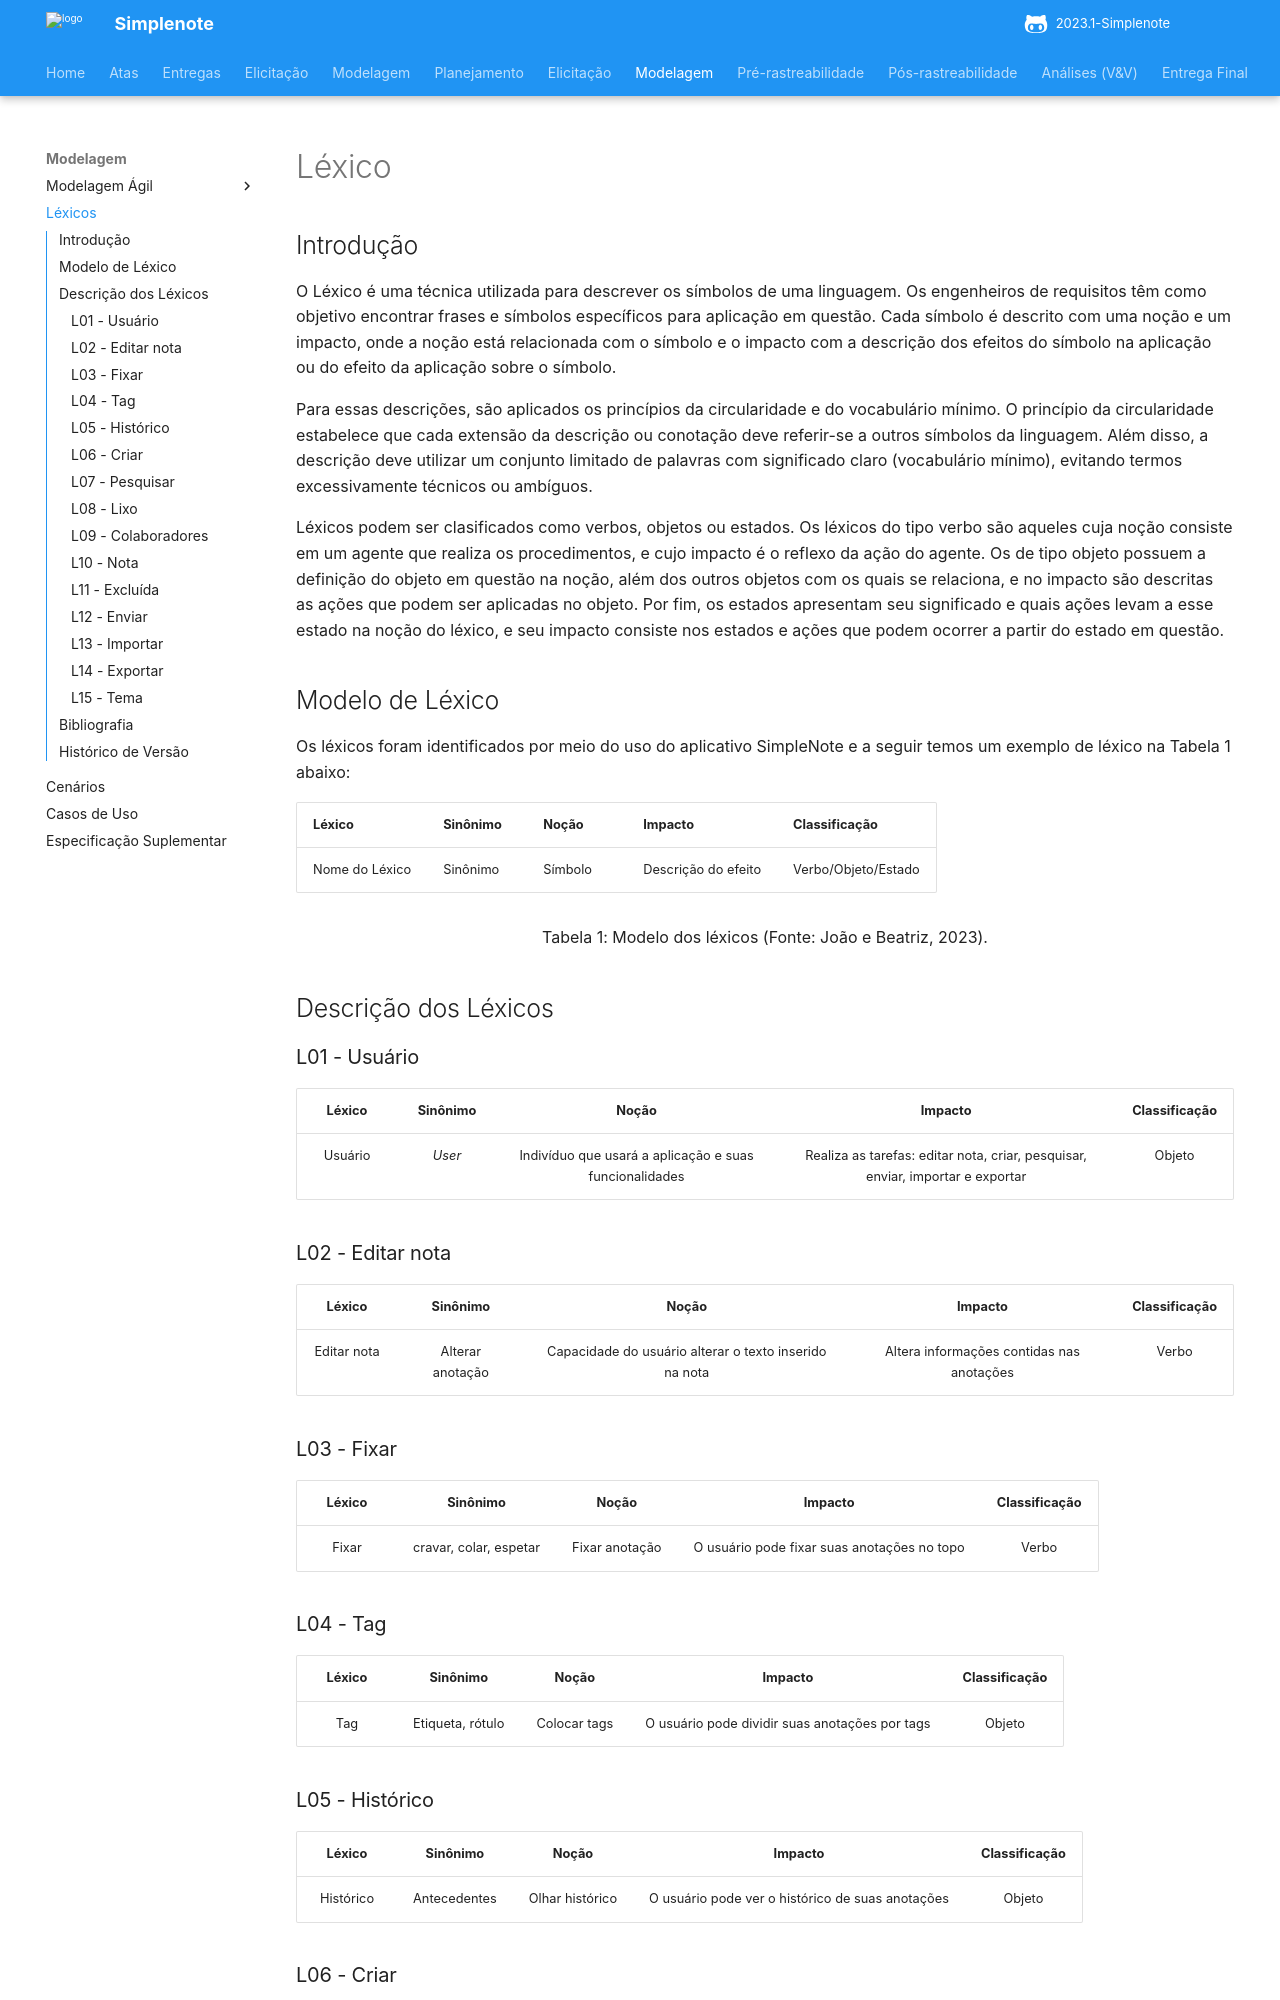

repository: ananorberto/2023.1-Simplenote · page: modelagem/lexico/index.html · generator: mkdocs

# Léxico

## Introdução

O Léxico é uma técnica utilizada para descrever os símbolos de uma linguagem. Os engenheiros de requisitos têm como objetivo encontrar frases e símbolos específicos para aplicação em questão. Cada símbolo é descrito com uma noção e um impacto, onde a noção está relacionada com o símbolo e o impacto com a descrição dos efeitos do símbolo na aplicação ou do efeito da aplicação sobre o símbolo.

Para essas descrições, são aplicados os princípios da circularidade e do vocabulário mínimo. O princípio da circularidade estabelece que cada extensão da descrição ou conotação deve referir-se a outros símbolos da linguagem. Além disso, a descrição deve utilizar um conjunto limitado de palavras com significado claro (vocabulário mínimo), evitando termos excessivamente técnicos ou ambíguos.

Léxicos podem ser clasificados como verbos, objetos ou estados. Os léxicos do tipo verbo são aqueles cuja noção consiste em um agente que realiza os procedimentos, e cujo impacto é o reflexo da ação do agente. Os de tipo objeto possuem a definição do objeto em questão na noção, além dos outros objetos com os quais se relaciona, e no impacto são descritas as ações que podem ser aplicadas no objeto. Por fim, os estados apresentam seu significado e quais ações levam a esse estado na noção do léxico, e seu impacto consiste nos estados e ações que podem ocorrer a partir do estado em questão.

## Modelo de Léxico

Os léxicos foram identificados por meio do uso do aplicativo SimpleNote e a seguir temos um exemplo de léxico na Tabela 1 abaixo:

| Léxico         | Sinônimo | Noção   | Impacto             | Classificação       |
| -------------- | -------- | ------- | ------------------- | ------------------- |
| Nome do Léxico | Sinônimo | Símbolo | Descrição do efeito | Verbo/Objeto/Estado |

<div style="text-align: center">
<p> Tabela 1: Modelo dos léxicos (Fonte: João e Beatriz, 2023).</p>
</div>

## Descrição dos Léxicos

### L01 - Usuário

|    Léxico   |     Sinônimo     |                       Noção                            |                 Impacto                   | Classificação |
| :---------: | :--------------: | :----------------------------------------------------: | :---------------------------------------: | :-----------: |
| Usuário | _User_ | Indivíduo que usará a aplicação e suas funcionalidades | Realiza as tarefas: editar nota, criar, pesquisar, enviar, importar e exportar | Objeto |

### L02 - Editar nota

|   Léxico    |     Sinônimo     |                         Noção                          |                  Impacto                  | Classificação |
| :---------: | :--------------: | :----------------------------------------------------: | :---------------------------------------: | :-----------: |
| Editar nota | Alterar anotação | Capacidade do usuário alterar o texto inserido na nota | Altera informações contidas nas anotações |     Verbo     |

### L03 - Fixar

| Léxico |        Sinônimo        |     Noção      |                   Impacto                   | Classificação |
| :----: | :--------------------: | :------------: | :-----------------------------------------: | :-----------: |
| Fixar  | cravar, colar, espetar | Fixar anotação | O usuário pode fixar suas anotações no topo |     Verbo     |

### L04 - Tag

| Léxico |     Sinônimo     |    Noção     |                    Impacto                     | Classificação |
| :----: | :--------------: | :----------: | :--------------------------------------------: | :-----------: |
|  Tag   | Etiqueta, rótulo | Colocar tags | O usuário pode dividir suas anotações por tags |    Objeto     |

### L05 - Histórico

|  Léxico   |   Sinônimo   |      Noção      |                     Impacto                      | Classificação |
| :-------: | :----------: | :-------------: | :----------------------------------------------: | :-----------: |
| Histórico | Antecedentes | Olhar histórico | O usuário pode ver o histórico de suas anotações |    Objeto     |
